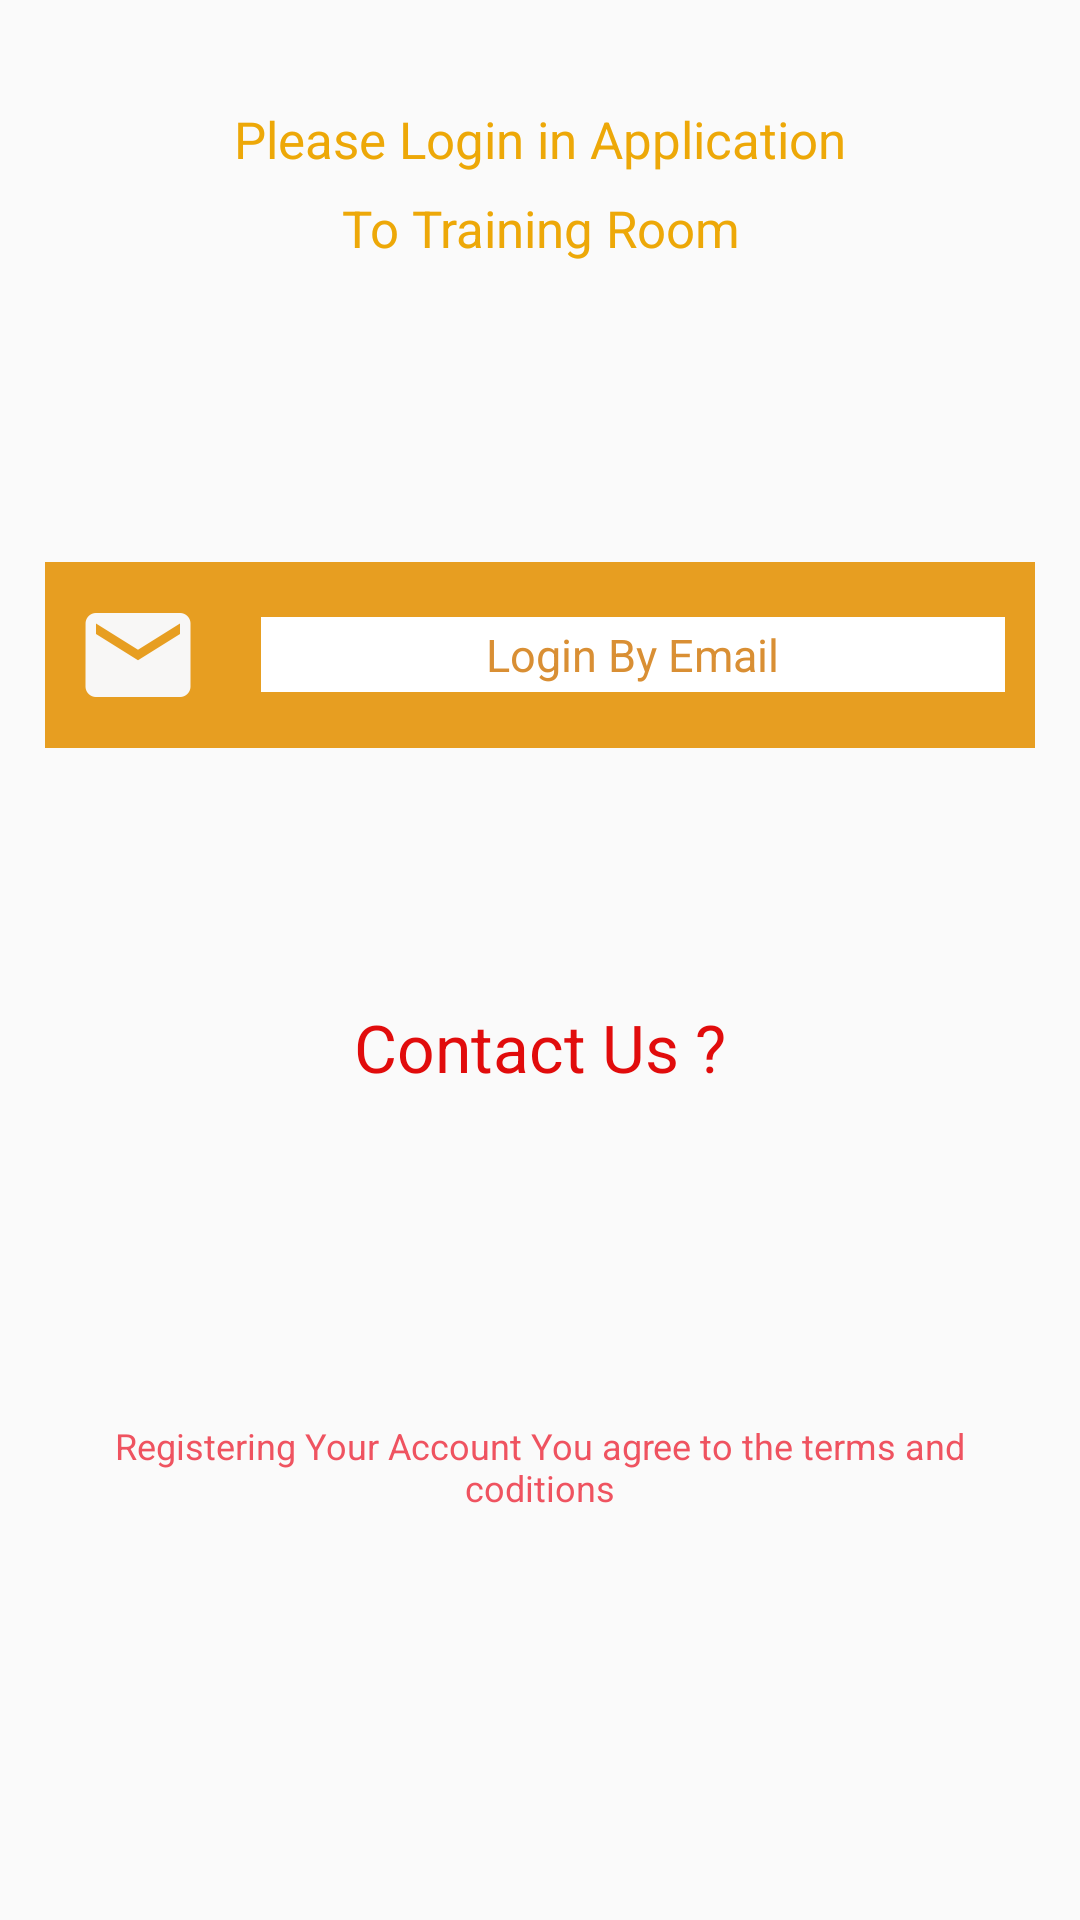

Layout XML and referenced resources for this Android screen:
<!-- AndroidManifest.xml: application theme AppTheme -->
<!-- res/layout/activity_home_screen_login_contact_us.xml -->
<?xml version="1.0" encoding="utf-8"?>
<LinearLayout
    xmlns:android="http://schemas.android.com/apk/res/android"
    xmlns:tools="http://schemas.android.com/tools"
    android:orientation="vertical"
    xmlns:app="http://schemas.android.com/apk/res-auto"
    android:layout_width="match_parent"
    android:layout_height="match_parent"
    tools:context=".HomeLoginAndContactUs.HomeLoginAndContactUsActivity">

    <LinearLayout
        android:orientation="vertical"
        android:layout_width="match_parent"
        android:layout_height="match_parent">

        <TextView
            android:layout_width="wrap_content"
            android:layout_height="wrap_content"
            android:layout_gravity="center"
            android:gravity="center"
            android:layout_marginTop="35dp"
            android:textSize="17sp"
            android:textColor="#eda808"
            android:text="Please Login in Application"/>

        <TextView
            android:layout_width="wrap_content"
            android:layout_height="wrap_content"
            android:layout_gravity="center"
            android:gravity="center"
            android:layout_marginTop="7dp"
            android:textSize="17sp"
            android:textColor="#eda808"
            android:text=" To Training Room "/>

        <LinearLayout
            android:layout_width="match_parent"
            android:layout_height="wrap_content"
            android:layout_marginLeft="15dp"
            android:layout_marginRight="15dp"
            android:layout_marginTop="100dp"
            android:background="#e79e21"
            android:orientation="horizontal">

            <ImageView
                android:id="@+id/image2"
                android:layout_width="wrap_content"
                android:layout_height="wrap_content"
                android:layout_gravity="center"
                android:padding="7dp"
                android:src="@mipmap/email" />

            <LinearLayout
                android:id="@+id/linearlayoutRegister"
                android:layout_width="match_parent"
                android:layout_height="25dp"
                android:layout_gravity="center"
                android:layout_margin="10dp"
                android:layout_marginLeft="30dp"
                android:layout_marginRight="30dp"
                android:background="#ffffff"
                android:gravity="center"
                android:orientation="vertical">

                <TextView
                    android:layout_width="wrap_content"
                    android:layout_height="wrap_content"
                    android:layout_gravity="center"
                    android:text="Login By Email"
                    android:textColor="#d98f34"
                    android:textSize="15sp" />


            </LinearLayout>

        </LinearLayout>

        <ImageView
            android:layout_marginTop="50dp"
            android:layout_width="match_parent"
            android:layout_height="wrap_content"
            android:src="@drawable/or"/>

        <TextView
            android:id="@+id/Login_Home"
            android:layout_width="wrap_content"
            android:layout_height="wrap_content"
            android:layout_marginTop="35dp"
            android:layout_gravity="center"
            android:textSize="22sp"
            android:textColor="#e10c0c"
            android:text="Contact Us ?"/>

        <TextView
            android:layout_width="wrap_content"
            android:layout_height="wrap_content"
            android:layout_marginTop="110dp"
            android:layout_gravity="center"
            android:gravity="center"
            android:textSize="12sp"
            android:textColor="#ef5360"
            android:text="Registering Your Account You agree to the terms and
            coditions"/>


    </LinearLayout>
</LinearLayout>
<!-- resources referenced by this layout -->
<resources>
  <!-- mipmap email: png bitmap (mipmap-hdpi, 667 bytes) -->
  <style name="AppTheme" parent="Theme.AppCompat.Light.DarkActionBar">
          
          <item name="colorPrimary">@color/colorPrimary</item>
          <item name="colorPrimaryDark">@color/colorPrimaryDark</item>
          <item name="colorAccent">@color/colorAccent</item>
      </style>
  <color name="colorPrimary">#2196F3</color>
  <color name="colorPrimaryDark">#00BCD4</color>
  <color name="colorAccent">#0864AD</color>
</resources>
